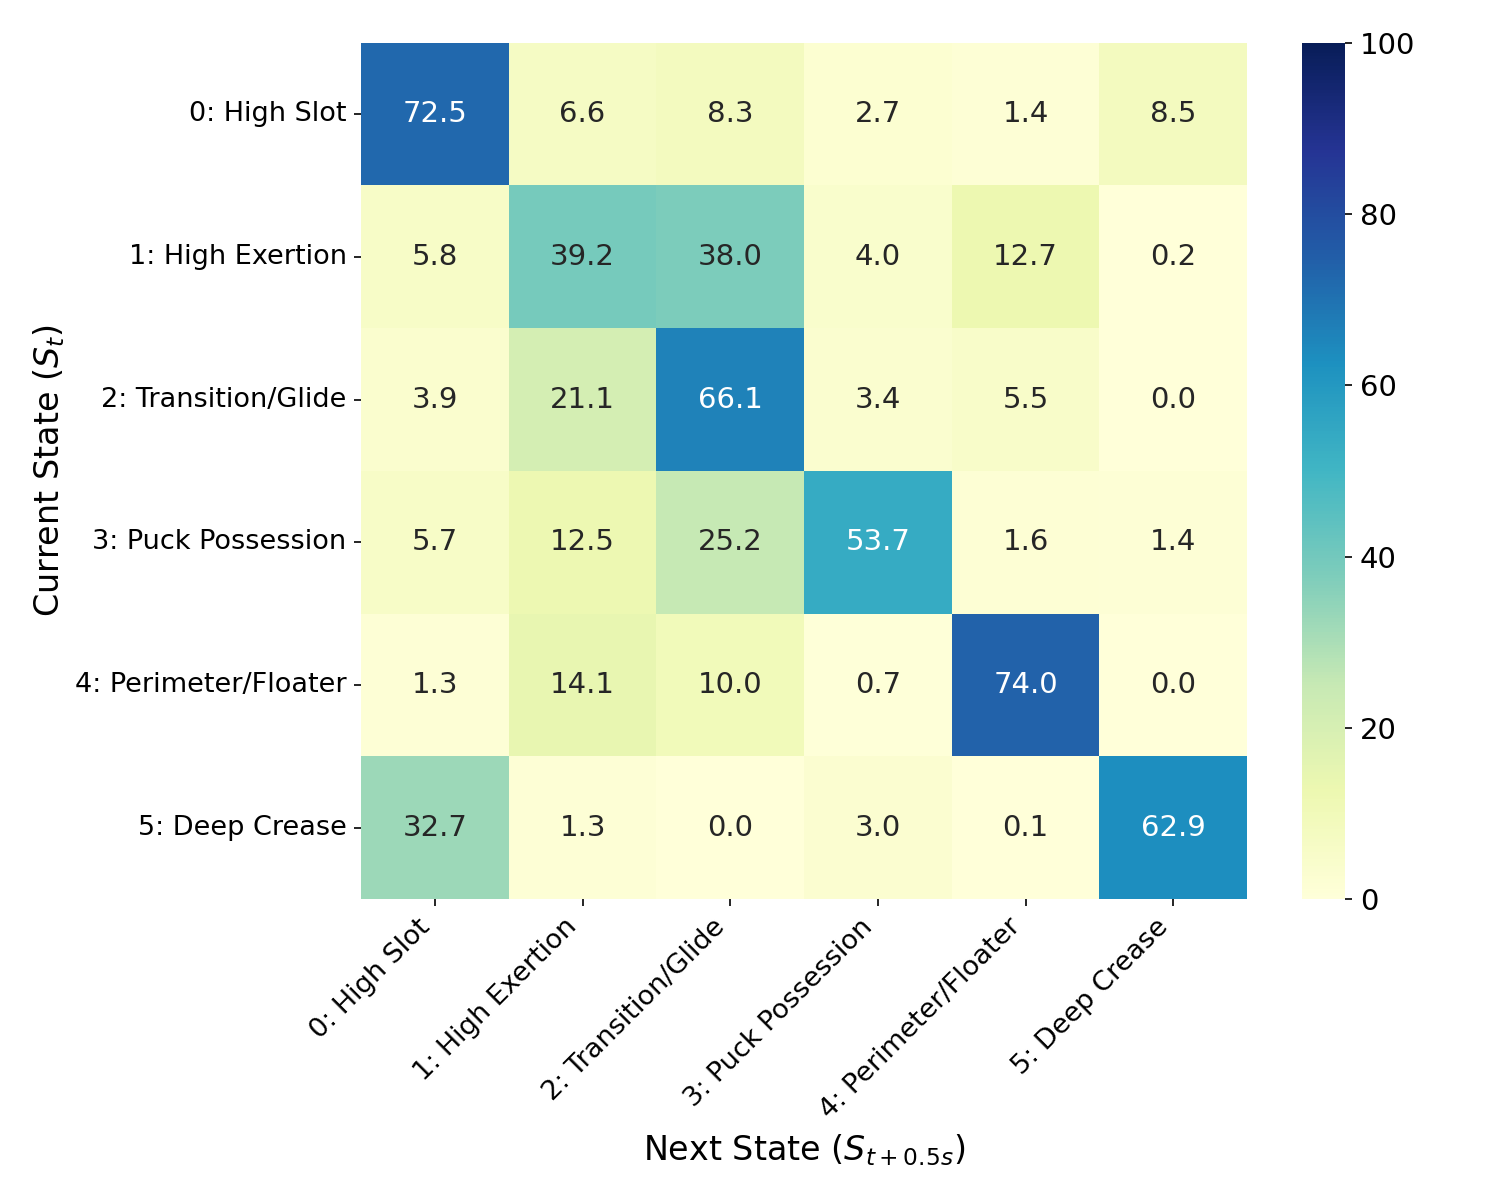

Source data for this figure (header and first rows):
, 0: High Slot, 1: High Exertion, 2: Transition/Glide, 3: Puck Possession, 4: Perimeter/Floater, 5: Deep Crease
0: High Slot, 72.47, 6.644, 8.308, 2.669, 1.438, 8.475
1: High Exertion, 5.793, 39.21, 38.03, 3.997, 12.73, 0.2448
2: Transition/Glide, 3.883, 21.08, 66.14, 3.426, 5.465, 0.001121
3: Puck Possession, 5.654, 12.46, 25.19, 53.71, 1.587, 1.403
4: Perimeter/Floater, 1.315, 14.08, 9.967, 0.6759, 73.96, 0.009259
5: Deep Crease, 32.74, 1.286, 0.02404, 2.969, 0.0601, 62.92
